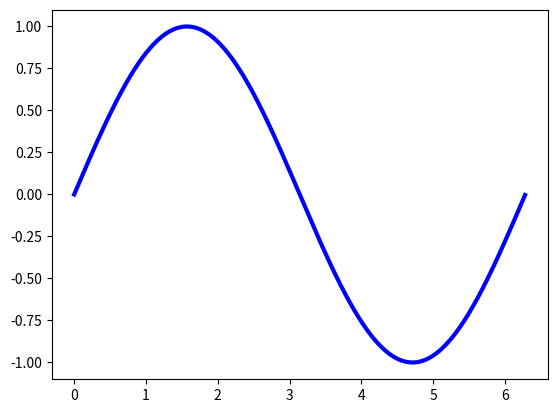

The script that saved this image:
import numpy as np
import matplotlib.pyplot as plt

def onMotion(event):
    #获取鼠标位置和标注可见性
    x = event.xdata
    y = event.ydata
    visible = annot.get_visible()

    if event.inaxes == ax:
        #测试鼠标事件是否发生在曲线上
        contain,_ = sinCurve.contains(event)
        if contain:
             #设置标注的终点和文本位置,设置标注可见
             annot.xy =(x,y)
             annot.set_text(str(annot.xy))#设置标注文本
             annot.set_visible(True)#标注可见
        else:
             #鼠标不在曲线附近,设置标注为不可见
             if visible:
                annot.set_visible(False)
        event.canvas.draw_idle()

def onEnter(event):
   #鼠标进入时修改轴的颜色
    event.inaxes.patch.set_facecolor('yellow')
    event.canvas.draw_idle()

def onLeave(event):
    #鼠标离开时恢复轴的颜色
    event.inaxes.patch.set_facecolor('white')
    event.canvas.draw_idle()

fig =plt.figure()
ax=fig.gca()
x =np.arange(0, 2*np.pi, 0.01)
y= np.sin(x)
sinCurve, =plt.plot(x,y, #绘图数据
                     picker=2, color='blue', linewidth=3)#鼠标距离曲线2个像素可识别
#创建标注对象
annot= ax.annotate("",
             xy=(0,0))#, itext=(-50,50),#标注箭头位置和文本相对位置
             #extcoords=" offset pixels",#相对于xy的偏移量单位(像素
             #bbox=dict( boxsty1e=" round",fc="r"),#圆角,红色背景
             #arrowprops=dict( arrowsty1e="<->"))#标注箭头形状

annot.set_visible(False)

fig.canvas.mpl_connect( 'motion_notify_event', onMotion)#添加事件处理函数

#fig.canvas.mpl_connect(' axes_enter_event', onEnter)

#fig.canvas.mpl_connect( 'axes_leave_event', onLeave)


plt.show()